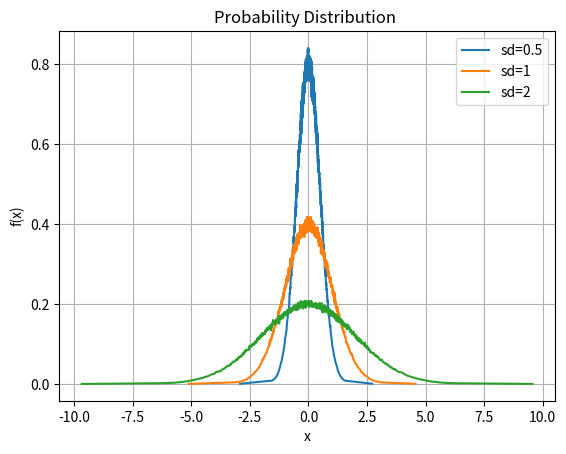

Source code (Python):
from typing import Dict, Literal, List, Optional

import numpy as np
import pandas as pd
import matplotlib.pyplot as plt
import seaborn as sns
from scipy.interpolate import UnivariateSpline


def get_data(dist: Literal["normal", "uniform"] = 'normal', size=1_000_000, **dist_args):
    """
    Get some random data from a distribution.
    """
    if dist == 'normal':
        return np.random.normal(size=size, **dist_args)
    elif dist == 'uniform':
        return np.random.uniform(size=size, **dist_args)


def get_quantiles(data_dict: Dict[float, np.ndarray], step: float = 0.001):
    """
    Calculate the quantiles of the data.
    """
    return {scale: {"y": np.arange(0, 1 + step, step), "x": np.quantile(scale_data, np.arange(0, 1 + step, step))} for
            scale, scale_data in data_dict.items()}


def get_diffs(data_dict: Dict[float, np.ndarray]):
    """
    Calculate the differences between the quantiles of the data.
    """
    print(data_dict[1])
    print(np.gradient(data_dict[1]["y"], data_dict[1]["x"]))

    return {scale: {"y": np.gradient(scale_data["y"], scale_data["x"]), "x": scale_data["x"]} for scale, scale_data in
            data_dict.items()}


def plot(data_dict: Dict[float, np.ndarray], type: Literal["cdf", "pd"]):
    def plot_format(function_name, title):
        plt.xlabel('x')
        plt.ylabel(function_name)
        plt.title(title)

    """
   Plot the data.
    """
    if type == 'cdf':
        for scale, scale_data in data_dict.items():
            plt.plot(scale_data["x"], scale_data["y"], label=f'sd={scale}')
        plot_format('F(x)', 'Cumulative Distribution Function')
    elif type == 'pd':
        for scale, scale_data in data_dict.items():
            plt.plot(scale_data["x"], scale_data["y"], label=f'sd={scale}')
        plot_format('f(x)', 'Probability Distribution ')


def cdf_example(scales: List[float], dist: Literal["normal", "uniform"] = 'normal', quantile_step: float = 0.01,
                rs: Optional[int] = None):
    if rs:
        np.random.seed(rs)
    data = {s: get_data(dist=dist, scale=s) for s in scales}
    data = get_quantiles(data, step=quantile_step)

    plot(data, type='cdf')
    plt.legend()
    plt.grid()
    plt.show()


def pd_example(scales: List[float], dist: Literal["normal", "uniform"] = 'normal', quantile_step: float = 0.01,
               rs: Optional[int] = None):
    if rs:
        np.random.seed(rs)
    data = {s: get_data(dist=dist, scale=s) for s in scales}
    data = get_quantiles(data, step=quantile_step)
    data = get_diffs(data)

    plot(data, type='pd')
    plt.legend()
    plt.grid()
    plt.show()


if __name__ == '__main__':
    # cdf_example([0.5, 1, 2], rs=7)
    pd_example([0.5, 1, 2], rs=7, quantile_step=0.001)
